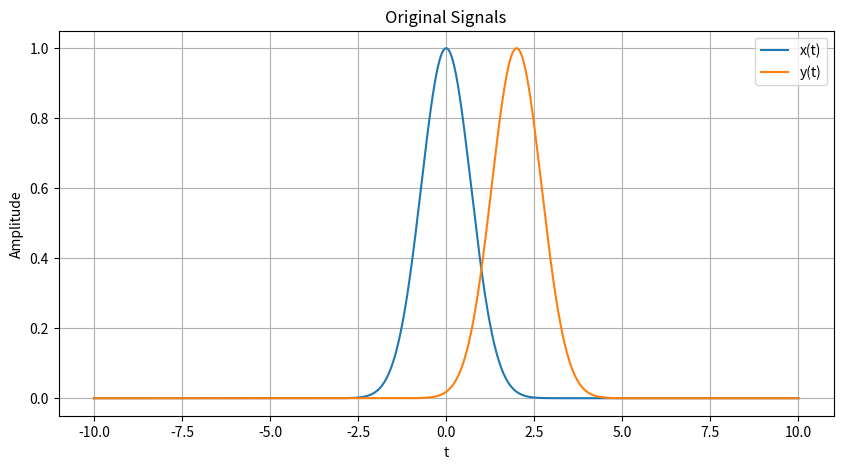
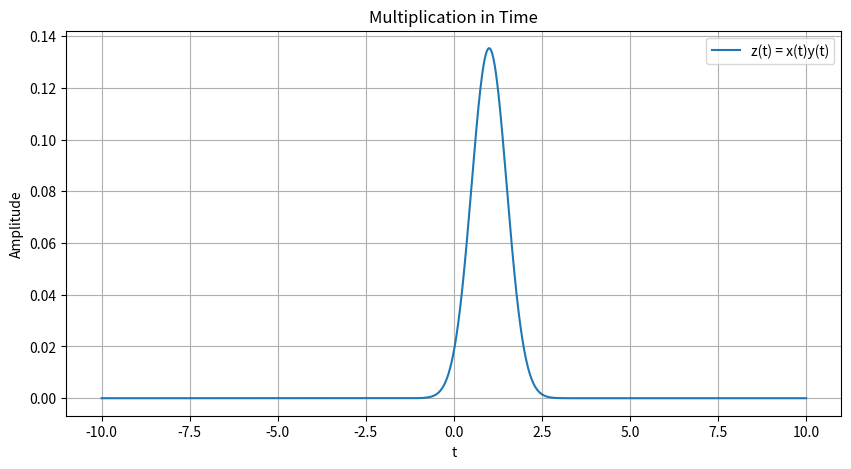
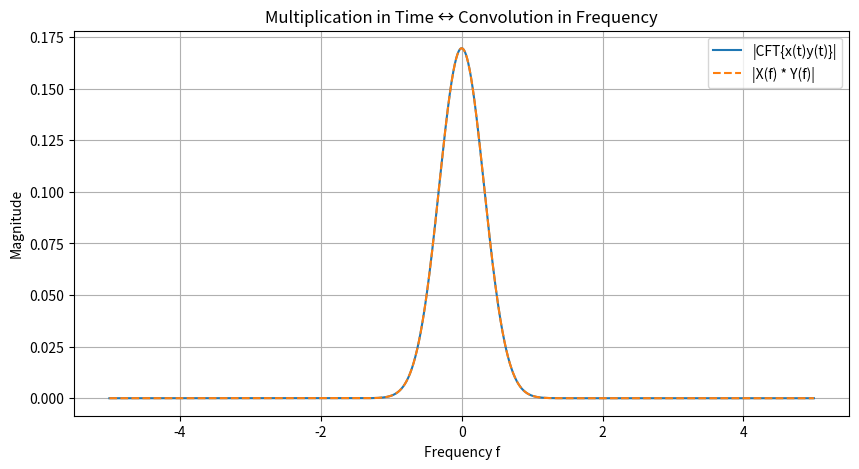

Write Python code to recreate these figures, in order.
import numpy as np
import matplotlib.pyplot as plt


# ============================================================
# CFT
# ============================================================

def compute_cft(t, x, f):

    t = np.asarray(t)
    x = np.asarray(x)
    f = np.asarray(f)

    exponential = np.exp(
        -1j * 2 * np.pi
        * f[:, None]
        * t[None, :]
    )

    integrand = (
        exponential
        * x[None, :]
    )

    X = np.trapezoid(
        integrand,
        t,
        axis=1
    )

    return X


# ============================================================
# NUMERICAL CONVOLUTION
# ============================================================

def conv_numeric(t, x1, x2):

    y = np.zeros(
        len(t),
        dtype=complex
    )

    for i in range(len(t)):

        shifted_time = t[i] - t

        x2_shifted = np.interp(
            shifted_time,
            t,
            x2,
            left=0,
            right=0
        )

        integrand = x1 * x2_shifted

        y[i] = np.trapezoid(
            integrand,
            t
        )

    return y


# ============================================================
# TIME AXIS
# ============================================================

t = np.linspace(
    -10,
    10,
    2000
)


# ============================================================
# DEFINE x(t) AND y(t)
# ============================================================

def signal_x(t):
    return np.exp(-t**2)


def signal_y(t):
    return np.exp(-(t - 2)**2)


x = signal_x(t)
y = signal_y(t)


# ============================================================
# TIME-DOMAIN MULTIPLICATION
#
# z(t) = x(t)y(t)
# ============================================================

z = x * y


# ============================================================
# FREQUENCY AXIS
# ============================================================

f = np.linspace(
    -5,
    5,
    2000
)


# ============================================================
# CFT OF x(t)
# ============================================================

X = compute_cft(
    t,
    x,
    f
)


# ============================================================
# CFT OF y(t)
# ============================================================

Y = compute_cft(
    t,
    y,
    f
)


# ============================================================
# ACTUAL RESULT
#
# CFT{x(t)y(t)}
# ============================================================

Z_actual = compute_cft(
    t,
    z,
    f
)


# ============================================================
# THEORETICAL RESULT
#
# X(f) * Y(f)
#
# IMPORTANT:
#
# X and Y are functions of f.
#
# Therefore f becomes the integration axis.
# ============================================================

Z_theory = conv_numeric(
    f,
    X,
    Y
)


# ============================================================
# ERROR
# ============================================================

mse = np.mean(
    np.abs(
        Z_actual - Z_theory
    ) ** 2
)

print("Complex MSE =", mse)


# ============================================================
# PLOT ORIGINAL SIGNALS
# ============================================================

plt.figure(figsize=(10, 5))

plt.plot(
    t,
    x,
    label="x(t)"
)

plt.plot(
    t,
    y,
    label="y(t)"
)

plt.xlabel("t")
plt.ylabel("Amplitude")
plt.title("Original Signals")
plt.grid(True)
plt.legend()

plt.show()


# ============================================================
# PLOT MULTIPLICATION
# ============================================================

plt.figure(figsize=(10, 5))

plt.plot(
    t,
    z,
    label="z(t) = x(t)y(t)"
)

plt.xlabel("t")
plt.ylabel("Amplitude")
plt.title("Multiplication in Time")
plt.grid(True)
plt.legend()

plt.show()


# ============================================================
# COMPARE CFT{x(t)y(t)}
# WITH
# X(f) * Y(f)
# ============================================================

plt.figure(figsize=(10, 5))

plt.plot(
    f,
    np.abs(Z_actual),
    label="|CFT{x(t)y(t)}|"
)

plt.plot(
    f,
    np.abs(Z_theory),
    "--",
    label="|X(f) * Y(f)|"
)

plt.xlabel("Frequency f")
plt.ylabel("Magnitude")
plt.title(
    "Multiplication in Time ↔ Convolution in Frequency"
)

plt.grid(True)
plt.legend()

plt.show()
